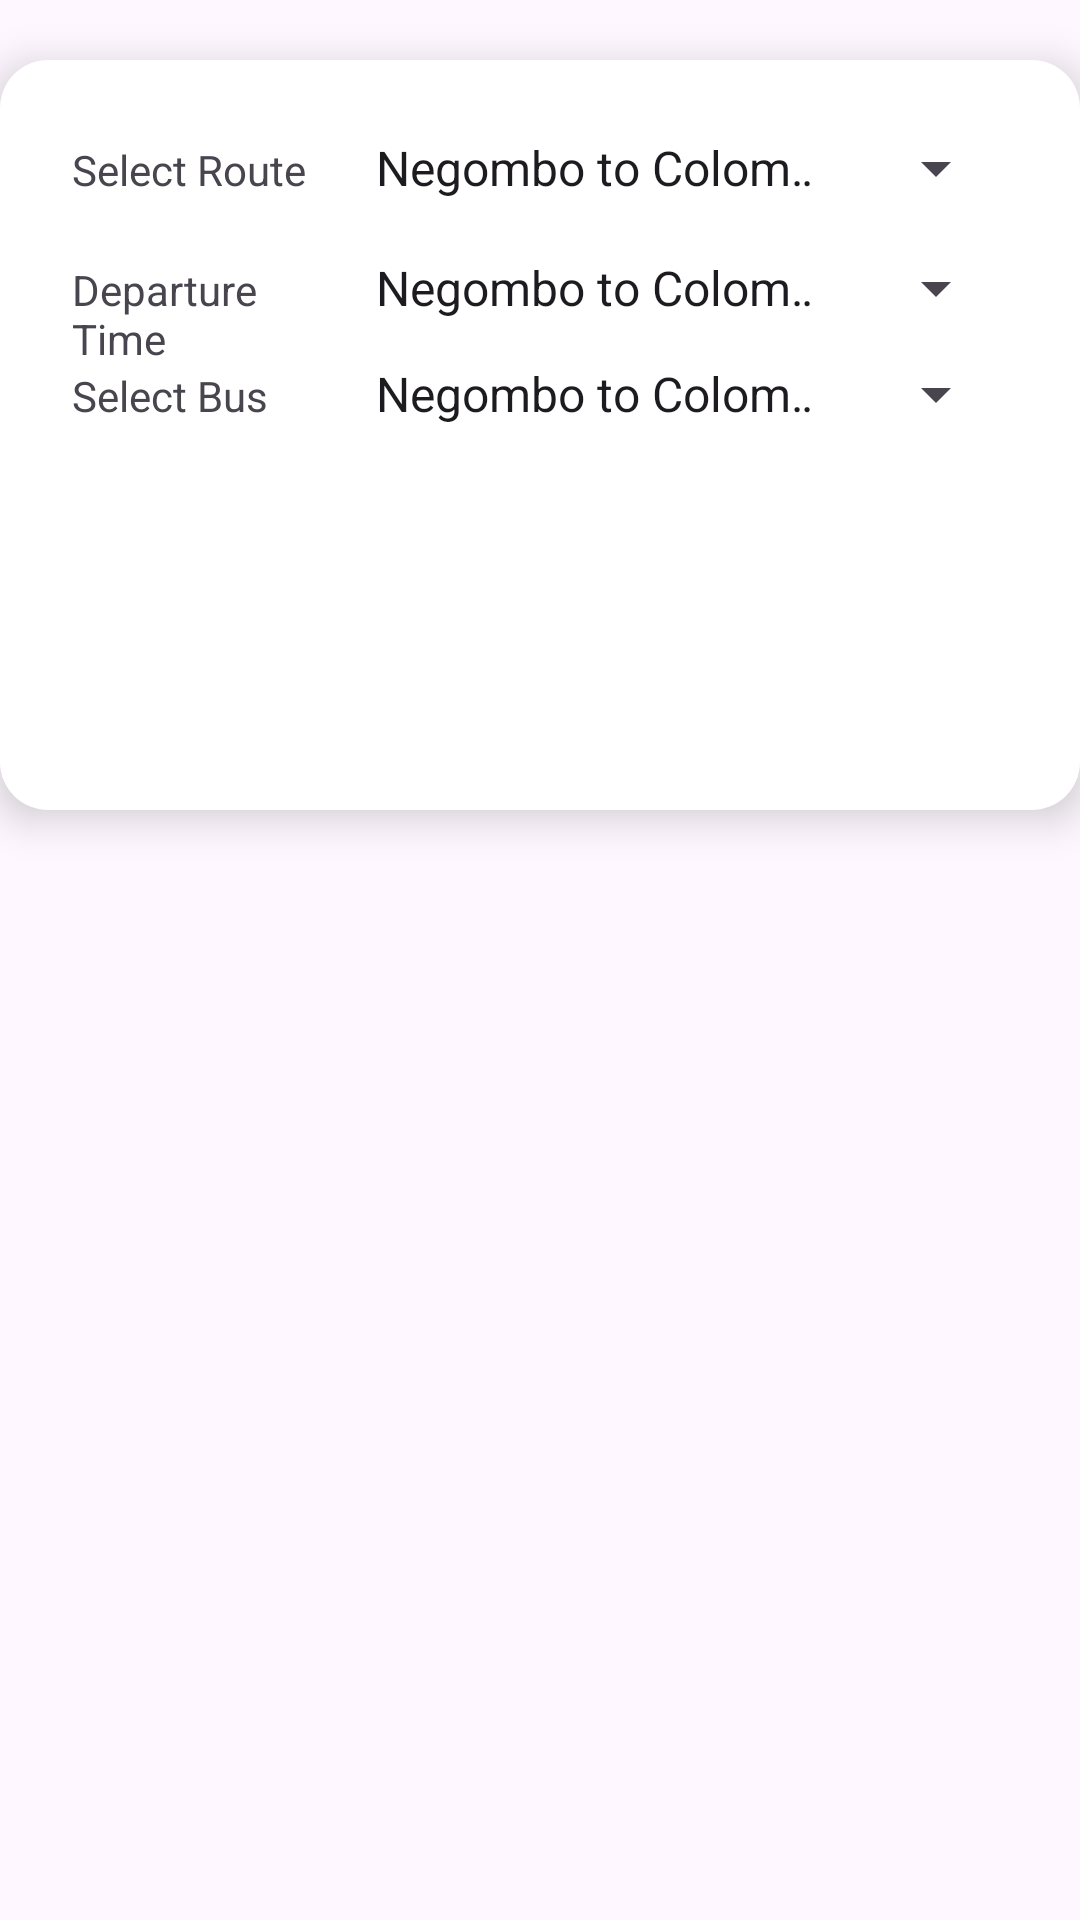

Android layout source for this screen:
<!-- AndroidManifest.xml: application theme Theme.BussBooking -->
<!-- res/layout/seat_booking.xml -->
<?xml version="1.0" encoding="utf-8"?>
<LinearLayout xmlns:android="http://schemas.android.com/apk/res/android"
    android:layout_width="match_parent"
    android:layout_height="match_parent"
    xmlns:app="http://schemas.android.com/apk/res-auto"
    xmlns:tools="http://schemas.android.com/tools"
    android:orientation="vertical">

    <LinearLayout
        android:id="@+id/booking_card"
        android:layout_width="match_parent"
        android:layout_height="250dp"
        android:orientation="vertical"
        android:padding="24dp"
        android:layout_marginTop="20dp"
        android:elevation="8dp"
        android:layout_gravity="center"
        android:layout_marginBottom="32dp"
        android:background="@drawable/card_background"
        android:clipToPadding="true">

        
        <LinearLayout
            android:layout_width="match_parent"
            android:layout_height="wrap_content"
            android:orientation="horizontal"
            android:layout_marginBottom="16dp">

            <TextView
                android:layout_width="0dp"
                android:layout_height="wrap_content"
                android:text="Select Route"
                android:layout_weight="3"/>

            <Spinner
                android:id="@+id/route_spinner"
                android:layout_width="0dp"
                android:layout_height="wrap_content"
                android:layout_weight="7"
                android:entries="@array/routes"/>
        </LinearLayout>

        
        <LinearLayout
            android:layout_width="match_parent"
            android:layout_height="wrap_content"
            android:orientation="horizontal">

            <TextView
                android:layout_width="0dp"
                android:layout_height="wrap_content"
                android:text="Departure Time"
                android:layout_weight="3"/>

            <Spinner
                android:id="@+id/departure_time_spinner"
                android:layout_width="0dp"
                android:layout_height="wrap_content"
                android:layout_weight="7"
                android:entries="@array/routes"/>
        </LinearLayout>

        
        <LinearLayout
            android:layout_width="match_parent"
            android:layout_height="wrap_content"
            android:orientation="horizontal">

            <TextView
                android:layout_width="0dp"
                android:layout_height="wrap_content"
                android:text="Select Bus"
                android:layout_weight="3"/>

            <Spinner
                android:id="@+id/select_bus_spinner"
                android:layout_width="0dp"
                android:layout_height="wrap_content"
                android:layout_weight="7"
                android:entries="@array/routes"/>
        </LinearLayout>

    </LinearLayout>

    
    <GridLayout
        android:id="@+id/seat_layout"
        android:layout_width="match_parent"
        android:layout_height="wrap_content"
        android:layout_margin="16dp"
        android:columnCount="4"
        android:rowCount="5"
        android:padding="8dp">

        
    </GridLayout>


</LinearLayout>
<!-- resources referenced by this layout -->
<resources>
  <string-array name="routes">
          <item>Negombo to Colombo</item>
          <item>Kandana to Ja-Ela</item>
          <item>Colombo to Chilaw</item>
          <item>Colombo to Jaffna</item>
      </string-array>
  <!-- drawable card_background (drawable) -->
  <?xml version="1.0" encoding="utf-8"?>
  <shape xmlns:android="http://schemas.android.com/apk/res/android">
      <solid android:color="#FFFFFF"/> 
      <corners android:radius="16dp"/> 
      <elevation android:radius="2dp"/> 
  </shape>
  <style name="Theme.BussBooking" parent="Base.Theme.BussBooking" />
  <style name="Base.Theme.BussBooking" parent="Theme.Material3.DayNight.NoActionBar">
          
          
      </style>
</resources>
